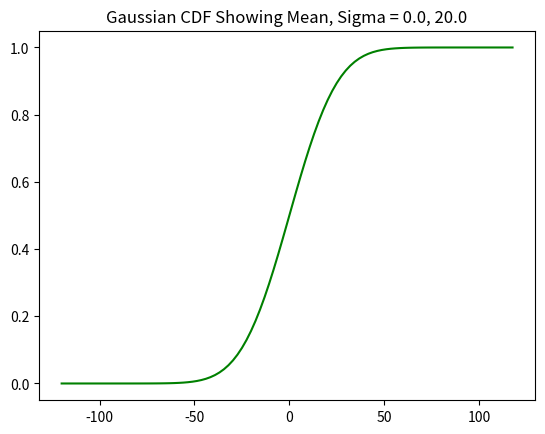

The script that saved this image:
#@+leo-ver=5-thin
# [redacted]
# pylint: disable = consider-using-f-string
#@@language python
#@@tabwidth -4
#@+others
# [redacted]
from __future__ import print_function

import math
import numpy as np
from scipy.stats import norm

# [redacted]
def generateSine(n=256, cycles=5):
    '''Compute a sine wave with evenly spaced abscissa points.  
    Return a tuple of two arrays (xdata, ydata).
    
    The returned curve ends one time step before the sine wave returns to
    zero.  So the next time step, which would be the start of the next cycle,
    if the waveform were to be continued, would start at zero again.

    ARGUMENTS
    n -- number of points to return
    cycles -- number of cycles across the n points

    RETURNS
    a tuple (xdata, ydata)
    '''

    cycles = float(cycles)
    _n = float(n)
    delta = (2.0*cycles*math.pi)/_n
    delx = 1.
    _x = []
    _y = []
    phs = 0.
    x = 0.

    for i in range(n):
        _x.append(x)
        _y.append(math.sin(phs))
        x += delx
        phs += delta

    return (_x, _y)

# [redacted]
def generateDampedSine(N=256, cycles = 5, decay=3.0):
    '''Compute a damped sine wave with evenly spaced abscissa points.  
    Return a tuple of two arrays (xdata, ydata).

    ARGUMENTS
    N -- number of points to return.
    cycles -- number of complete cycles.
    decay -- number of decay time constants across the entire curve

    RETURNS
    a tuple (xdata, ydata)
    '''

    _x, _y = generateSine(N, cycles)
    _expon = -float(decay) /float(N + 1)

    _yd = [_y[n] * math.exp(_expon * float(n)) for n in range(N)]

    return (_x, _yd)

# [redacted]
def generateSquarewave(n=256, cycles=5):
    '''Compute a square wave with evenly spaced abscissa points. 
    The waveform has an amplitude of 1, and is centered on 0.
    Return a tuple of two arrays (xdata, ydata).

    ARGUMENTS
    n -- number of points to return
    cycles -- number of cycles to return

    RETURNS
    a tuple (xdata, ydata)
    '''

    upper = 0.5
    lower = -0.5
    halfcycle = 0.5*n/cycles

    _x = []
    _y = []

    c = 0
    for i in range(n):
        _x.append(i)
        if c < halfcycle:
            y = upper
        else:
            y = lower
        _y.append(y)

        c += 1
        if c >= 2 * halfcycle:
            c = 0

    return (_x, _y)

# [redacted]
def generateExponential(N=256, decay=3.0):
    '''Compute an exponential curve with evenly spaced abscissa points. 
    A positive decay parameter specifies decay, negative specifies 
    increase. Return a tuple of two arrays (xdata, ydata).

    ARGUMENTS
    N -- number of points to return.
    decay -- number of decay time constants across the entire curve

    RETURNS
    a tuple (xdata, ydata)
    '''

    _expon = -decay /float(N + 1)
    _x = []
    _y = []

    for i in range(N):
        _x.append(i)
        _y.append(math.exp(_expon * i))

    return (_x, _y)


# [redacted]
def generateRectangle(N = 256, w = 256):
    '''Compute a rectangular waveform with evenly spaced points.
    The non-zero region starts at point 1.
    
    Return a tuple (xdata, ydata, actual_width).

    ARGUMENT
    N -- the total length of the waveform
    w -- width of non-zero region. if w > N - 1, set w = N - 1

    RETURNS
    a tuple (xdata, ydata, actual_width)
    '''

    w = min(w, N - 1)
    _x = list(range(N))

    # The actual width of the step is one less than the number of points
    # so we need to have w + 1 points in the non-zero region.
    _y = [0] + [1] * (w + 1)
    if w < N - 2:
        _y.extend([0] * (N - w - 2))

    # Sanity check: length of _x, _y lists must be equal
    if len(_y) > len(_x):
        _y = _y[:len(_x)]

    return (_x, _y, w)

# [redacted]
def generateGaussian(N=256, m=0.0, sigma=128): 
    '''Compute a Gaussian probability curve.  Return a tuple of two arrays
    (xdata, ydata).
    
    The curve will be centered at m.  The point spacing will be 1.
        
    ARGUMENTS
    N -- number of points.  If not odd, the peak of the curve will fall
         half-way between two of the points
    m -- mean of the distribution.
    sigma -- the standard deviation value of the distribution.

    RETURNS
    a tuple of lists (xdata, ydata)
    '''

    lower = -N / 2
    upper = N / 2
    step = 1

    _range = np.arange(lower, upper, step)
    _gauss = norm.pdf(_range, m, sigma)

    _ydata = _gauss.tolist()
    _xdata =_range.tolist()

    return _xdata,_ydata

# [redacted]
def generateGaussianCdf(N=256, m=0.0, sigma=128): 
    '''Compute a Gaussian probability curve.  Return a tuple of two arrays
    (xdata, ydata).

    The span is limited to +- 6 sigma so that the probability values
    are reasonably close together.

   ARGUMENTS
    N -- number of points.  If not odd, the curve won't be exactly symmetrical
         around the mean.
    m -- mean of the distribution.
    sigma -- the standard deviation value of the distribution.

    RETURNS
    a tuple of lists (xdata, ydata)
    '''

    SPAN = 6.
    lower = -SPAN * sigma + m
    upper = SPAN * sigma + m
    step = 2 * SPAN * sigma / N

    _range = np.arange(lower, upper, step)
    _gauss = norm.cdf(_range, m, sigma)

    _ydata = _gauss.tolist()
    _xdata =_range.tolist()

    return _xdata,_ydata

# [redacted]
def generateRamp(N=256):
    '''Compute a linear ramp with evenly spaced points. Maximum
    amplitude is 1.0. Return a tuple of two arrays (xdata, ydata).

    ARGUMENT
    N -- number of points to return.

    RETURNS
    a tuple (xdata, ydata)
    '''

    _ydelta = 1.0 / (N - 1)
    _y0 = 0.0
    _x = list(range(N))
    _y = [_y0 + _ydelta * i for i in range(N)]

    return (_x, _y)
#@-others

if __name__ == '__main__':
    import matplotlib.pyplot as plt

    def testGauss():
        N = 101
        m = 0.0
        sigma = 20.0
        x,y = generateGaussian(N, m, sigma)
        print ('data length:', len(x))
        plt.plot(x, y, 'g')
        plt.title('Gaussian Showing Mean, Sigma = %s, %s' % (m, sigma))
        plt.show()

    def testGaussCdf():
        N = 101
        m = 0.0
        sigma = 20.0
        x, y = generateGaussianCdf(N, m, sigma)
        print ('data length:', len(x))
        plt.plot(x, y, 'g')
        plt.title('Gaussian CDF Showing Mean, Sigma = %s, %s' % (m, sigma))
        plt.show()

    def runtests(testlist):
        for t in testlist:
            print ('Testing %s' % t.__name__)
            t()
            print()

    Tests = (testGaussCdf,)
    runtests(Tests)


#@-leo
